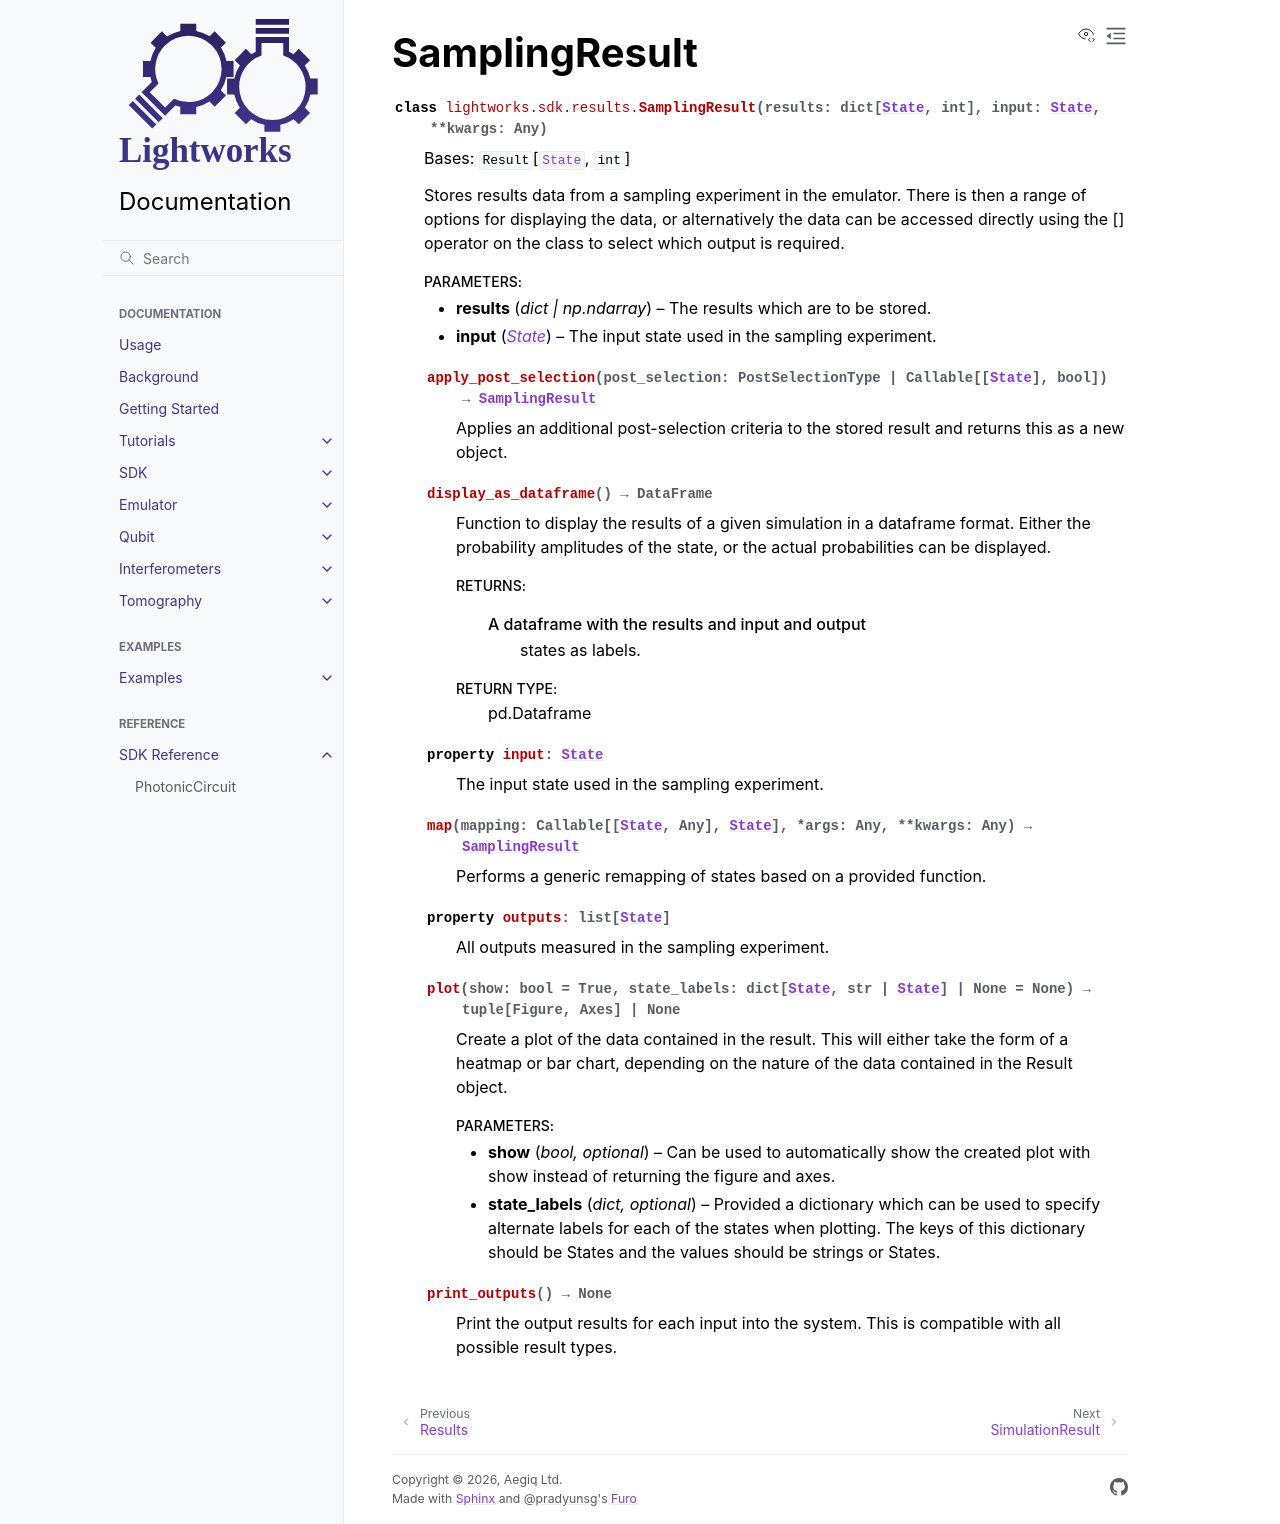

repository: Aegiq/lightworks · page: sdk_reference/results/sampling_result.html · generator: sphinx

SamplingResult
==============

.. autoclass:: lightworks.sdk.results.SamplingResult
    :members:
